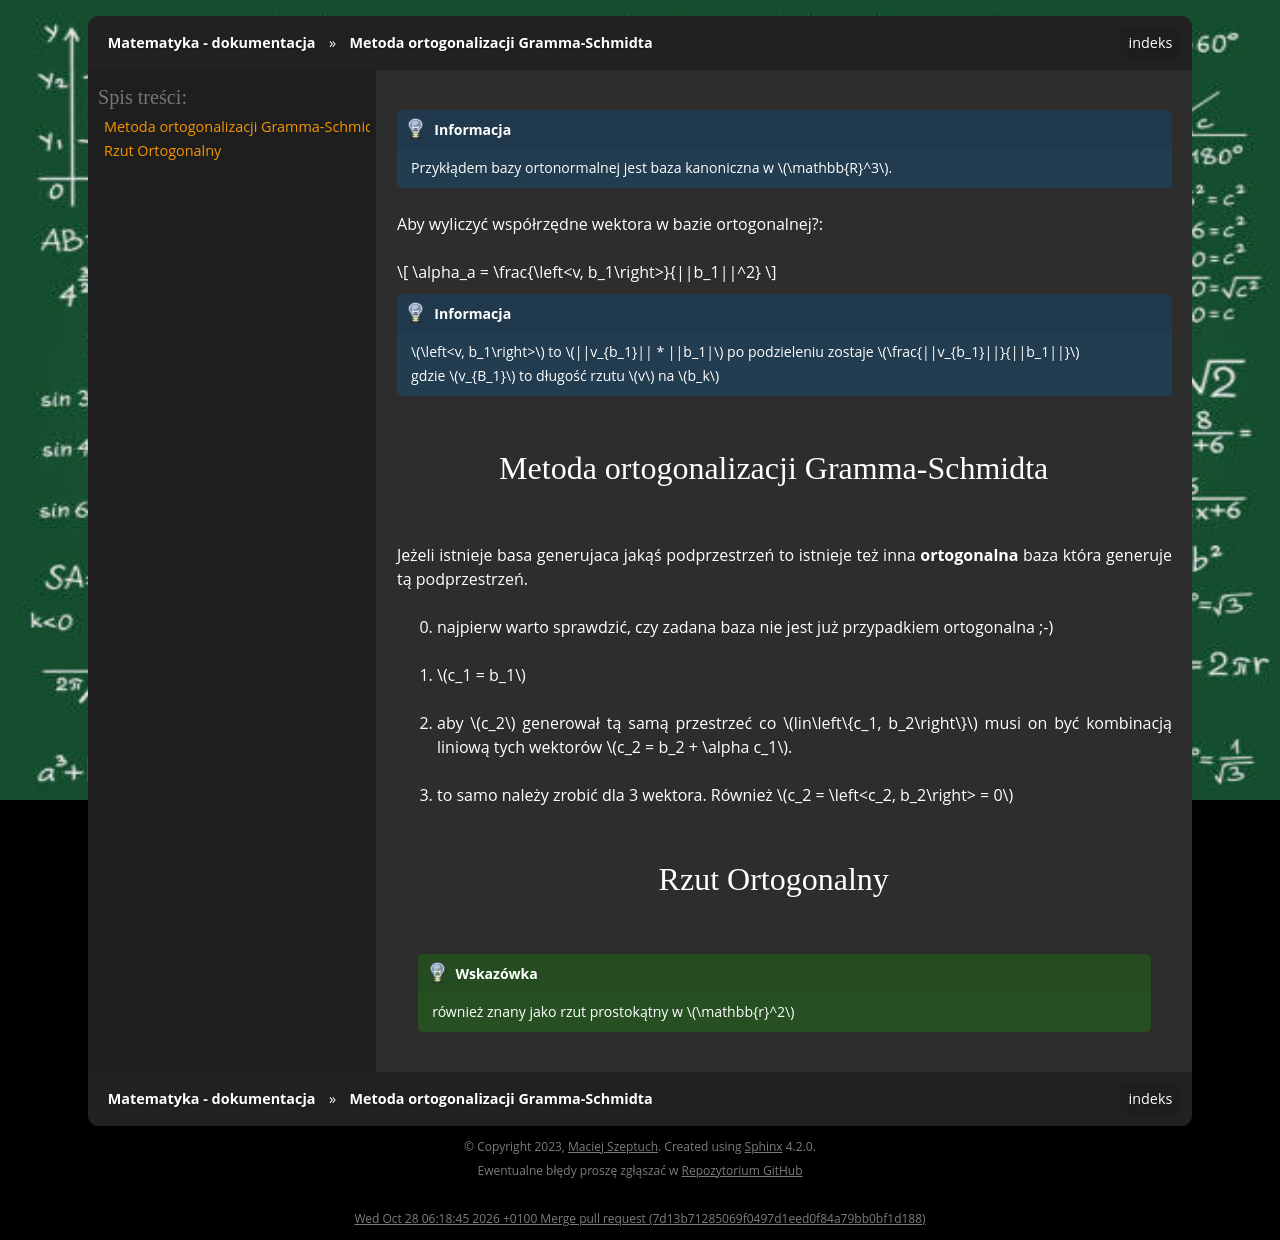

repository: gucio321/matematyka · page: assets/notes/01algebra/algebra_2024.01.09.html · generator: sphinx

```{note}
Przykłądem bazy ortonormalnej jest baza kanoniczna w $\mathbb{R}^3$.
```

Aby wyliczyć współrzędne wektora w bazie ortogonalnej?:

$$
\alpha_a = \frac{\left<v, b_1\right>}{||b_1||^2}
$$

```{note}
$\left<v, b_1\right>$ to $||v_{b_1}|| * ||b_1|$ po podzieleniu zostaje
$\frac{||v_{b_1}||}{||b_1||}$

gdzie $v_{B_1}$ to długość rzutu $v$ na $b_k$
```

### Metoda ortogonalizacji Gramma-Schmidta

Jeżeli istnieje basa generujaca jakąś podprzestrzeń to istnieje
też inna **ortogonalna** baza która generuje tą podprzestrzeń.

0. najpierw warto sprawdzić, czy zadana baza nie jest już przypadkiem ortogonalna ;-)
1. $c_1 = b_1$
2. aby $c_2$ generował tą samą przestrzeć co $lin\left\{c_1, b_2\right\}$ musi on być kombinacją liniową tych wektorów $c_2 = b_2 + \alpha c_1$.
3. to samo należy zrobić dla 3 wektora.  Również $c_2 = \left<c_2, b_2\right> = 0$

### Rzut Ortogonalny

```{tip}
również znany jako rzut prostokątny w $\mathbb{r}^2$
```
